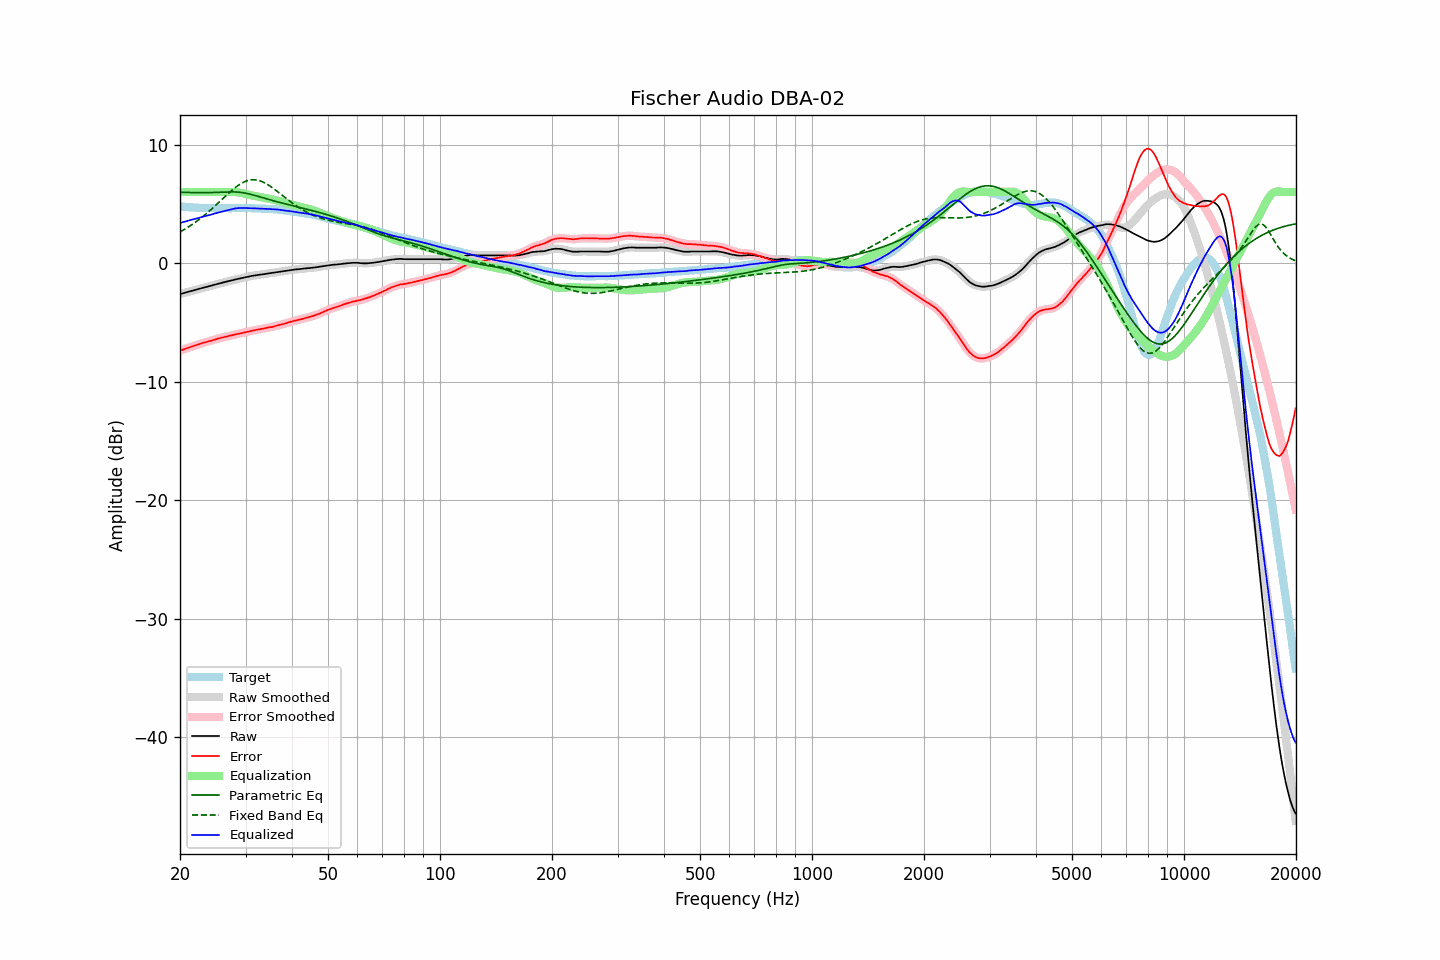

Data behind this chart, as committed beside it:
frequency, raw, error, smoothed, error_smoothed, equalization, parametric_eq, fixed_band_eq, equalized_raw, equalized_smoothed, target
20.00, -2.61, -7.39, -2.61, -7.39, 6.00, 5.98, 2.63, 3.39, 3.39, 4.78
20.20, -2.57, -7.34, -2.58, -7.34, 6.00, 5.97, 2.70, 3.43, 3.42, 4.77
20.40, -2.54, -7.30, -2.54, -7.30, 6.00, 5.97, 2.78, 3.46, 3.46, 4.76
20.61, -2.50, -7.25, -2.50, -7.25, 6.00, 5.96, 2.86, 3.50, 3.50, 4.75
20.81, -2.46, -7.19, -2.47, -7.20, 6.00, 5.96, 2.94, 3.54, 3.53, 4.73
21.02, -2.43, -7.15, -2.43, -7.15, 6.00, 5.96, 3.03, 3.57, 3.57, 4.72
21.23, -2.39, -7.10, -2.39, -7.10, 6.00, 5.95, 3.11, 3.61, 3.61, 4.71
21.44, -2.35, -7.07, -2.36, -7.06, 6.00, 5.95, 3.20, 3.65, 3.64, 4.71
21.66, -2.32, -7.02, -2.32, -7.02, 6.00, 5.95, 3.29, 3.68, 3.68, 4.70
21.87, -2.28, -6.98, -2.28, -6.97, 6.00, 5.94, 3.39, 3.72, 3.72, 4.69
22.09, -2.24, -6.92, -2.25, -6.93, 6.00, 5.94, 3.48, 3.76, 3.75, 4.67
22.31, -2.21, -6.89, -2.21, -6.88, 6.00, 5.94, 3.59, 3.79, 3.79, 4.67
22.54, -2.17, -6.84, -2.17, -6.84, 6.00, 5.94, 3.69, 3.83, 3.83, 4.66
22.76, -2.13, -6.80, -2.13, -6.79, 6.00, 5.94, 3.79, 3.87, 3.87, 4.66
22.99, -2.09, -6.75, -2.10, -6.75, 6.00, 5.94, 3.90, 3.91, 3.90, 4.65
23.22, -2.06, -6.70, -2.06, -6.71, 6.00, 5.94, 4.01, 3.94, 3.94, 4.64
23.45, -2.02, -6.67, -2.03, -6.67, 6.00, 5.94, 4.12, 3.98, 3.97, 4.65
23.69, -1.99, -6.63, -1.99, -6.63, 6.00, 5.94, 4.24, 4.01, 4.01, 4.64
23.92, -1.95, -6.58, -1.96, -6.59, 6.00, 5.95, 4.36, 4.05, 4.04, 4.63
24.16, -1.92, -6.56, -1.92, -6.55, 6.00, 5.95, 4.48, 4.08, 4.08, 4.64
24.40, -1.88, -6.52, -1.88, -6.52, 6.00, 5.95, 4.60, 4.12, 4.12, 4.64
24.65, -1.84, -6.48, -1.85, -6.49, 6.00, 5.96, 4.72, 4.16, 4.15, 4.64
24.89, -1.81, -6.45, -1.81, -6.44, 6.00, 5.96, 4.85, 4.19, 4.19, 4.64
25.14, -1.77, -6.40, -1.77, -6.40, 6.00, 5.97, 4.97, 4.23, 4.23, 4.63
25.39, -1.73, -6.36, -1.74, -6.36, 6.00, 5.97, 5.10, 4.27, 4.26, 4.63
25.65, -1.70, -6.33, -1.70, -6.32, 6.00, 5.98, 5.23, 4.30, 4.30, 4.62
25.91, -1.66, -6.29, -1.67, -6.29, 6.00, 5.98, 5.36, 4.34, 4.33, 4.62
26.16, -1.63, -6.27, -1.63, -6.26, 6.00, 5.99, 5.48, 4.37, 4.37, 4.63
26.43, -1.59, -6.23, -1.60, -6.23, 6.00, 6.00, 5.61, 4.41, 4.40, 4.63
26.69, -1.56, -6.19, -1.56, -6.19, 6.00, 6.00, 5.74, 4.44, 4.44, 4.63
26.96, -1.53, -6.16, -1.53, -6.16, 6.00, 6.00, 5.86, 4.47, 4.47, 4.63
27.23, -1.49, -6.12, -1.50, -6.13, 6.01, 6.01, 5.98, 4.51, 4.51, 4.63
27.50, -1.46, -6.09, -1.46, -6.09, 6.00, 6.01, 6.11, 4.54, 4.54, 4.63
27.77, -1.43, -6.07, -1.43, -6.06, 6.00, 6.01, 6.22, 4.57, 4.57, 4.64
28.05, -1.39, -6.03, -1.40, -6.03, 6.00, 6.00, 6.33, 4.60, 4.60, 4.64
28.33, -1.36, -6.01, -1.36, -6.01, 5.98, 6.00, 6.43, 4.62, 4.62, 4.64
28.62, -1.33, -5.98, -1.33, -5.98, 5.97, 5.99, 6.54, 4.64, 4.64, 4.64
28.90, -1.30, -5.95, -1.30, -5.95, 5.95, 5.97, 6.63, 4.65, 4.65, 4.65
29.19, -1.27, -5.92, -1.27, -5.92, 5.92, 5.96, 6.71, 4.65, 4.65, 4.65
29.48, -1.24, -5.89, -1.24, -5.89, 5.89, 5.94, 6.79, 4.65, 4.65, 4.65
29.78, -1.21, -5.86, -1.21, -5.86, 5.86, 5.92, 6.85, 4.65, 4.65, 4.65
30.08, -1.18, -5.83, -1.18, -5.83, 5.83, 5.89, 6.91, 4.64, 4.64, 4.65
30.38, -1.15, -5.79, -1.15, -5.79, 5.79, 5.87, 6.96, 4.64, 4.64, 4.63
30.68, -1.12, -5.75, -1.12, -5.76, 5.76, 5.83, 6.99, 4.64, 4.64, 4.63
30.99, -1.09, -5.72, -1.10, -5.73, 5.73, 5.80, 7.02, 4.64, 4.63, 4.63
31.30, -1.07, -5.70, -1.07, -5.70, 5.70, 5.77, 7.03, 4.63, 4.63, 4.63
31.61, -1.05, -5.68, -1.05, -5.67, 5.67, 5.73, 7.03, 4.62, 4.62, 4.63
31.93, -1.03, -5.64, -1.03, -5.65, 5.65, 5.69, 7.02, 4.61, 4.61, 4.60
32.24, -1.01, -5.62, -1.01, -5.62, 5.62, 5.65, 7.00, 4.61, 4.61, 4.61
32.57, -0.99, -5.59, -0.99, -5.59, 5.60, 5.61, 6.96, 4.60, 4.60, 4.60
32.89, -0.97, -5.57, -0.97, -5.57, 5.57, 5.57, 6.93, 4.60, 4.60, 4.60
33.22, -0.95, -5.55, -0.95, -5.55, 5.54, 5.53, 6.87, 4.59, 4.59, 4.60
33.55, -0.93, -5.53, -0.93, -5.52, 5.52, 5.49, 6.81, 4.59, 4.59, 4.59
33.89, -0.91, -5.49, -0.91, -5.49, 5.49, 5.45, 6.74, 4.58, 4.58, 4.58
34.23, -0.89, -5.46, -0.89, -5.46, 5.47, 5.42, 6.67, 4.58, 4.58, 4.57
34.57, -0.87, -5.44, -0.87, -5.44, 5.44, 5.38, 6.58, 4.57, 4.57, 4.56
34.92, -0.85, -5.40, -0.85, -5.41, 5.41, 5.34, 6.50, 4.56, 4.56, 4.55
35.27, -0.83, -5.40, -0.83, -5.39, 5.38, 5.30, 6.40, 4.55, 4.55, 4.57
35.62, -0.81, -5.36, -0.81, -5.36, 5.35, 5.26, 6.31, 4.54, 4.54, 4.55
35.97, -0.78, -5.32, -0.79, -5.33, 5.32, 5.23, 6.20, 4.54, 4.54, 4.54
... 635 more rows
